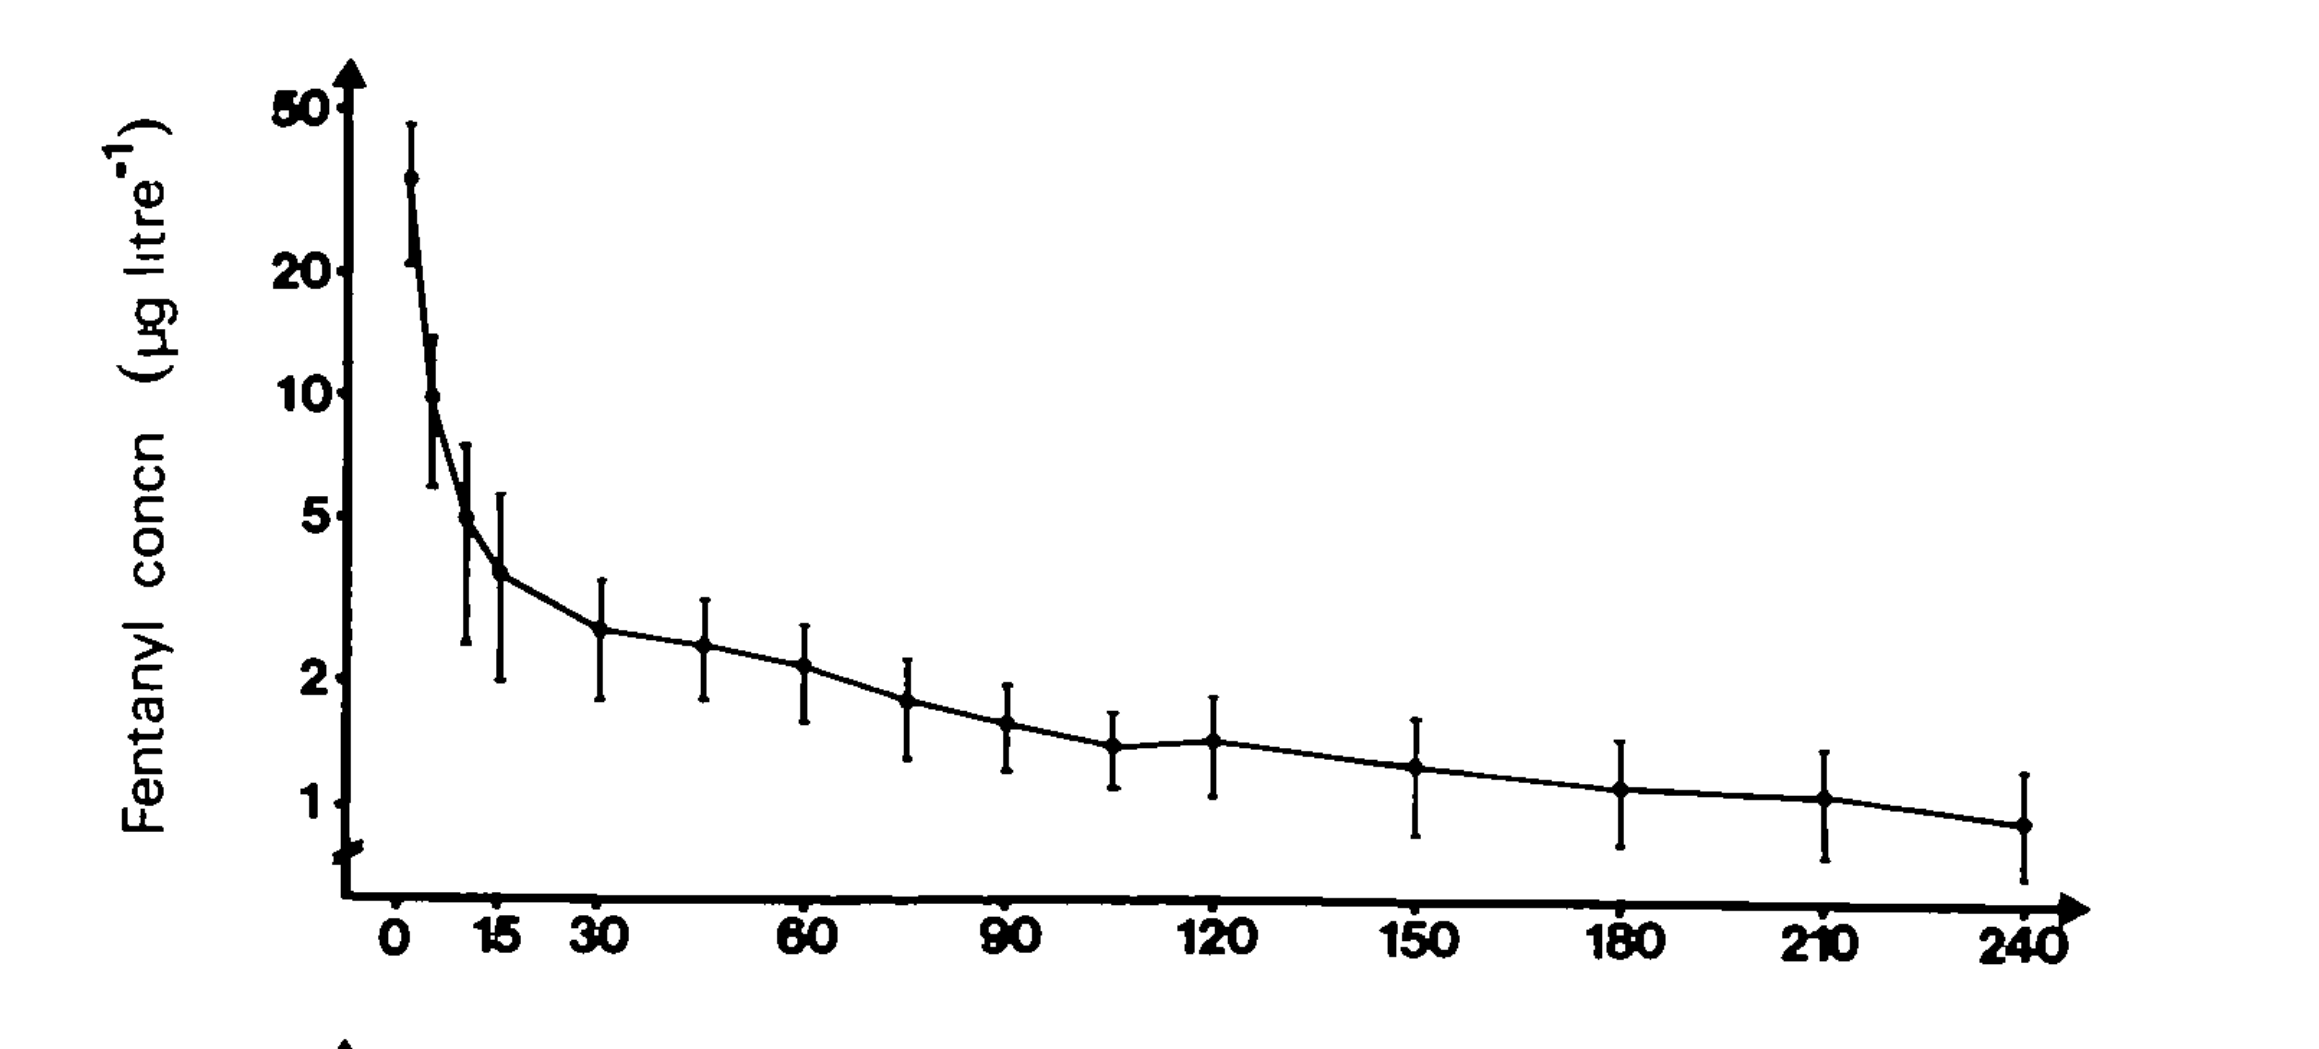

Data behind this chart, as committed beside it:
1.513157894736878, 32.793987943226185
5.819, 9.665
10.71, 4.92
15.84, 3.684
29.74, 2.671
44.77, 2.465
58.99, 2.203
74.5, 1.816
88.72, 1.597
104.6, 1.404
118.4, 1.427
147.6, 1.235
178.1, 1.103
207.2, 1.068
235.6, 0.9098
